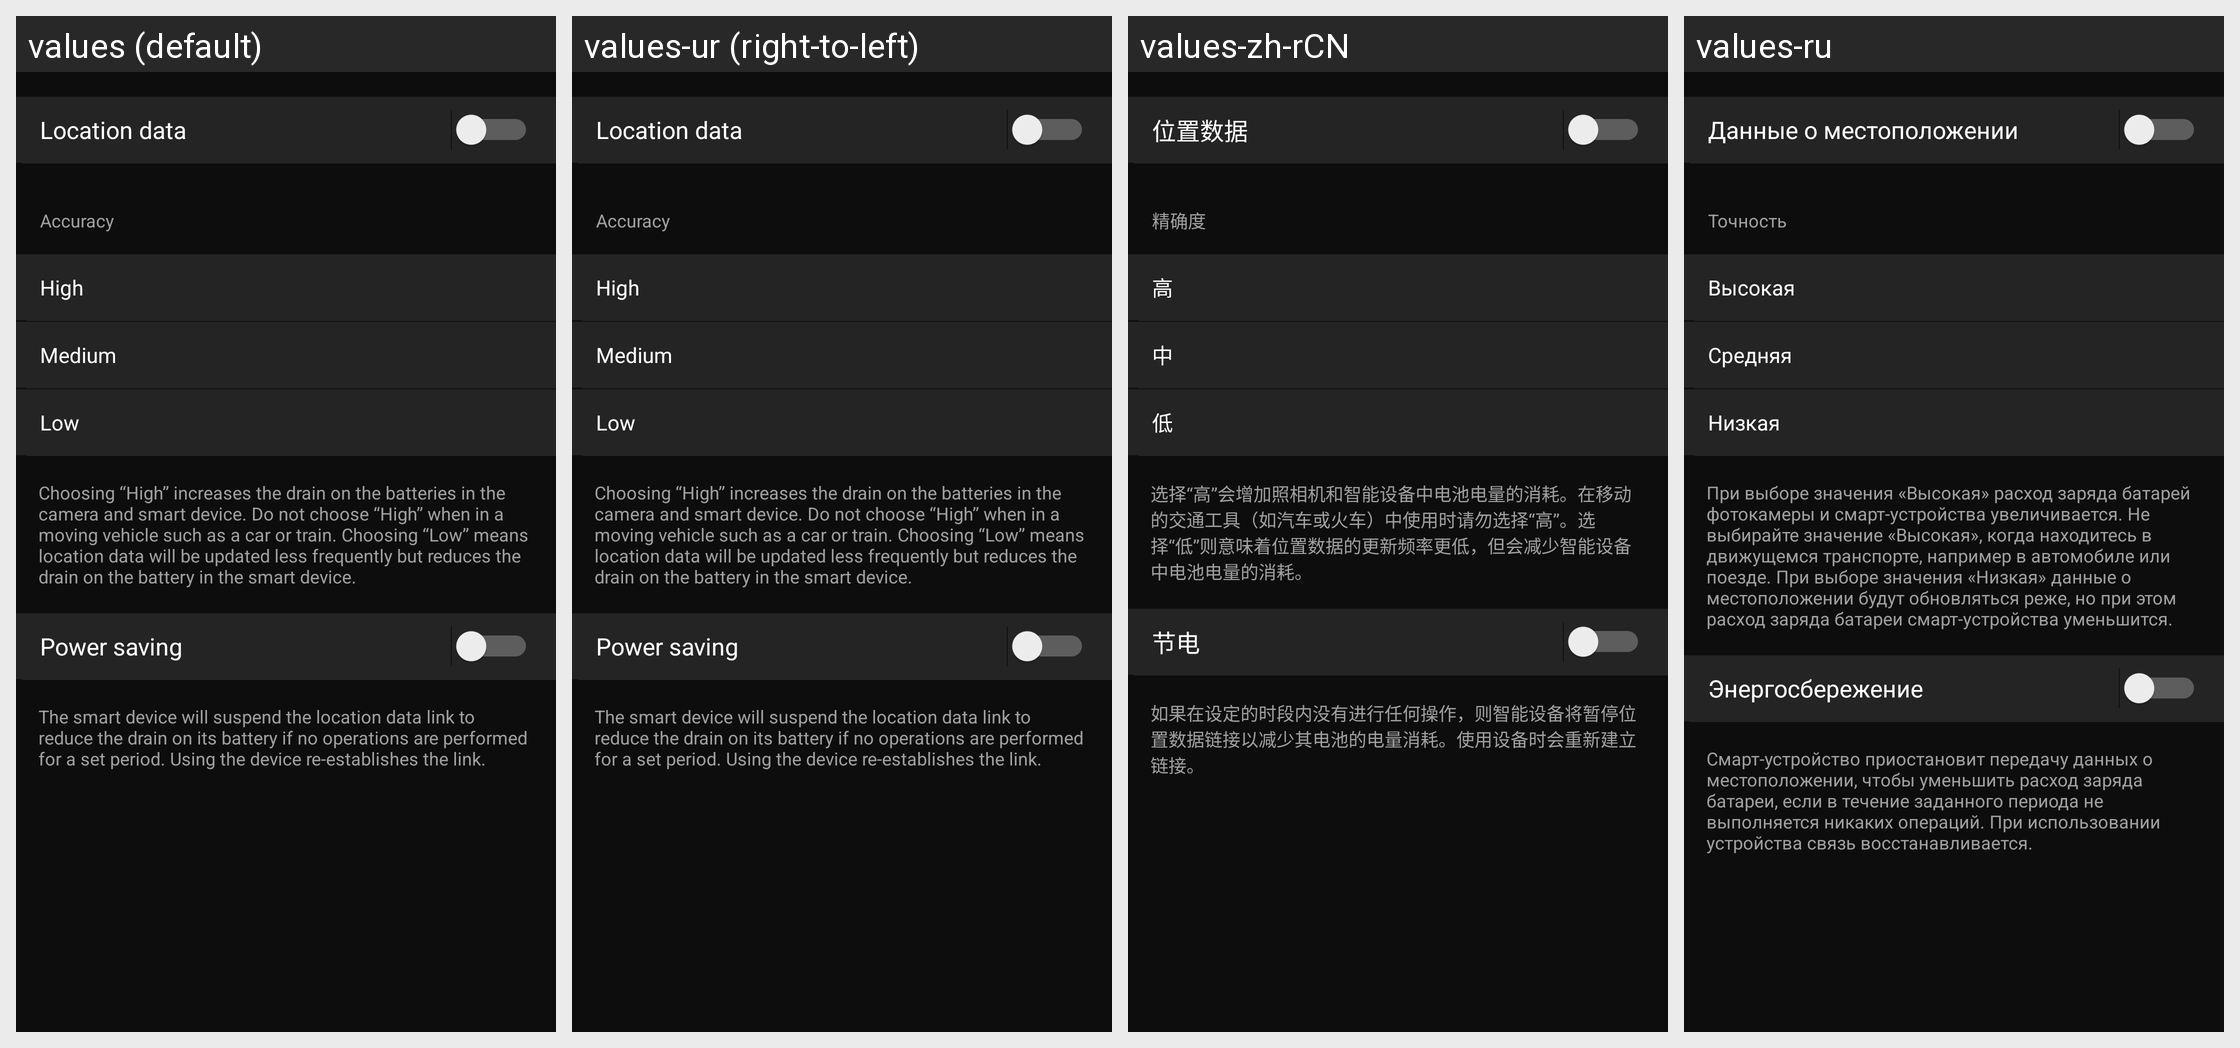

The Android screen above is rendered under several locales of the same app. Produce the string resources it draws, with the default and per-locale values.
Android screen res/layout/camera_setting_location.xml rendered under 4 locales, left to right: values (default), values-ur (right-to-left), values-zh-rCN, values-ru. Device: Nexus 5 (rendered at 1080×1920; each locale shown at half size, 540×960, under a caption strip naming it); theme AppTheme.
Other locales in the repository, not shown: values-af, values-am, values-ar, values-as, values-az, values-be, values-bg, values-bn, values-bs, values-ca, values-cs, values-da, values-el, values-en-rCA, values-en-rGB, values-en-rIN, values-en-rXC, values-es, values-es-rUS, values-et, values-eu, values-fa, values-fi, values-fr, values-fr-rCA, values-gl, values-gu, values-hi, values-hr, values-hu, values-hy, values-in, values-is, values-iw, values-ka, values-kk, values-km, values-kn, values-ky, values-lo, values-lt, values-lv, values-mk, values-ml, values-mn, values-mr, values-ms, values-my, values-nb, values-ne, values-nl, values-or, values-pa, values-pl, values-pt, values-pt-rBR, values-pt-rPT, values-ro, values-si, values-sk, values-sl, values-sq, values-sr, values-sv, values-sw, values-ta, values-te, values-th, values-tl, values-tr, values-uk, values-uz, values-vi, values-zh-rHK, values-zu.
Strings drawn on this screen, with the default value and each locale's value (text and hints the layout hard-codes, and strings that could not be matched under every locale, appear in the picture but are not listed):

MID_CAM_SYNC_POS_SYNC
  values: Location data
  values-ur: Location data  [not translated; the default value is used]
  values-zh-rCN: 位置数据
  values-ru: Данные о местоположении

MID_COMMON_POSITION_PRECISION
  values: Accuracy
  values-ur: Accuracy  [not translated; the default value is used]
  values-zh-rCN: 精确度
  values-ru: Точность

MID_POS_GPS_LIST_HIGH_MIN
  values: High
  values-ur: High  [not translated; the default value is used]
  values-zh-rCN: 高
  values-ru: Высокая

MID_POS_GPS_LIST_MIDDLE_MIN
  values: Medium
  values-ur: Medium  [not translated; the default value is used]
  values-zh-rCN: 中
  values-ru: Средняя

MID_POS_GPS_LIST_ROUGH_MIN
  values: Low
  values-ur: Low  [not translated; the default value is used]
  values-zh-rCN: 低
  values-ru: Низкая

MID_POS_GPS_NOTE
  values: Choosing “High” increases the drain on the batteries in the camera and smart device. Do not choose “High” when in a moving vehicle such as a car or train. Choosing “Low” means location data will be updated less frequently but reduces the drain on the battery in the smart device.
  values-ur: Choosing “High” increases the drain on the batteries in the camera and smart device. Do not choose “High” when in a moving vehicle such as a car or train. Choosing “Low” means location data will be updated less frequently but reduces the drain on the battery in the smart device.  [not translated; the default value is used]
  values-zh-rCN: 选择“高”会增加照相机和智能设备中电池电量的消耗。在移动的交通工具（如汽车或火车）中使用时请勿选择“高”。选择“低”则意味着位置数据的更新频率更低，但会减少智能设备中电池电量的消耗。
  values-ru: При выборе значения «Высокая» расход заряда батарей фотокамеры и смарт-устройства увеличивается. Не выбирайте значение «Высокая», когда находитесь в движущемся транспорте, например в автомобиле или поезде. При выборе значения «Низкая» данные о местоположении будут обновляться реже, но при этом расход заряда батареи смарт-устройства уменьшится.

MID_CAM_SYNC_SAVE_ENERGY_SETTINGS
  values: Power saving
  values-ur: Power saving  [not translated; the default value is used]
  values-zh-rCN: 节电
  values-ru: Энергосбережение

MID_CAM_SYNC_SAVE_INFO_ANDROID
  values: The smart device will suspend the location data link to reduce the drain on its battery if no operations are performed for a set period. Using the device re-establishes the link.
  values-ur: The smart device will suspend the location data link to reduce the drain on its battery if no operations are performed for a set period. Using the device re-establishes the link.  [not translated; the default value is used]
  values-zh-rCN: 如果在设定的时段内没有进行任何操作，则智能设备将暂停位置数据链接以减少其电池的电量消耗。使用设备时会重新建立链接。
  values-ru: Смарт-устройство приостановит передачу данных о местоположении, чтобы уменьшить расход заряда батареи, если в течение заданного периода не выполняется никаких операций. При использовании устройства связь восстанавливается.
